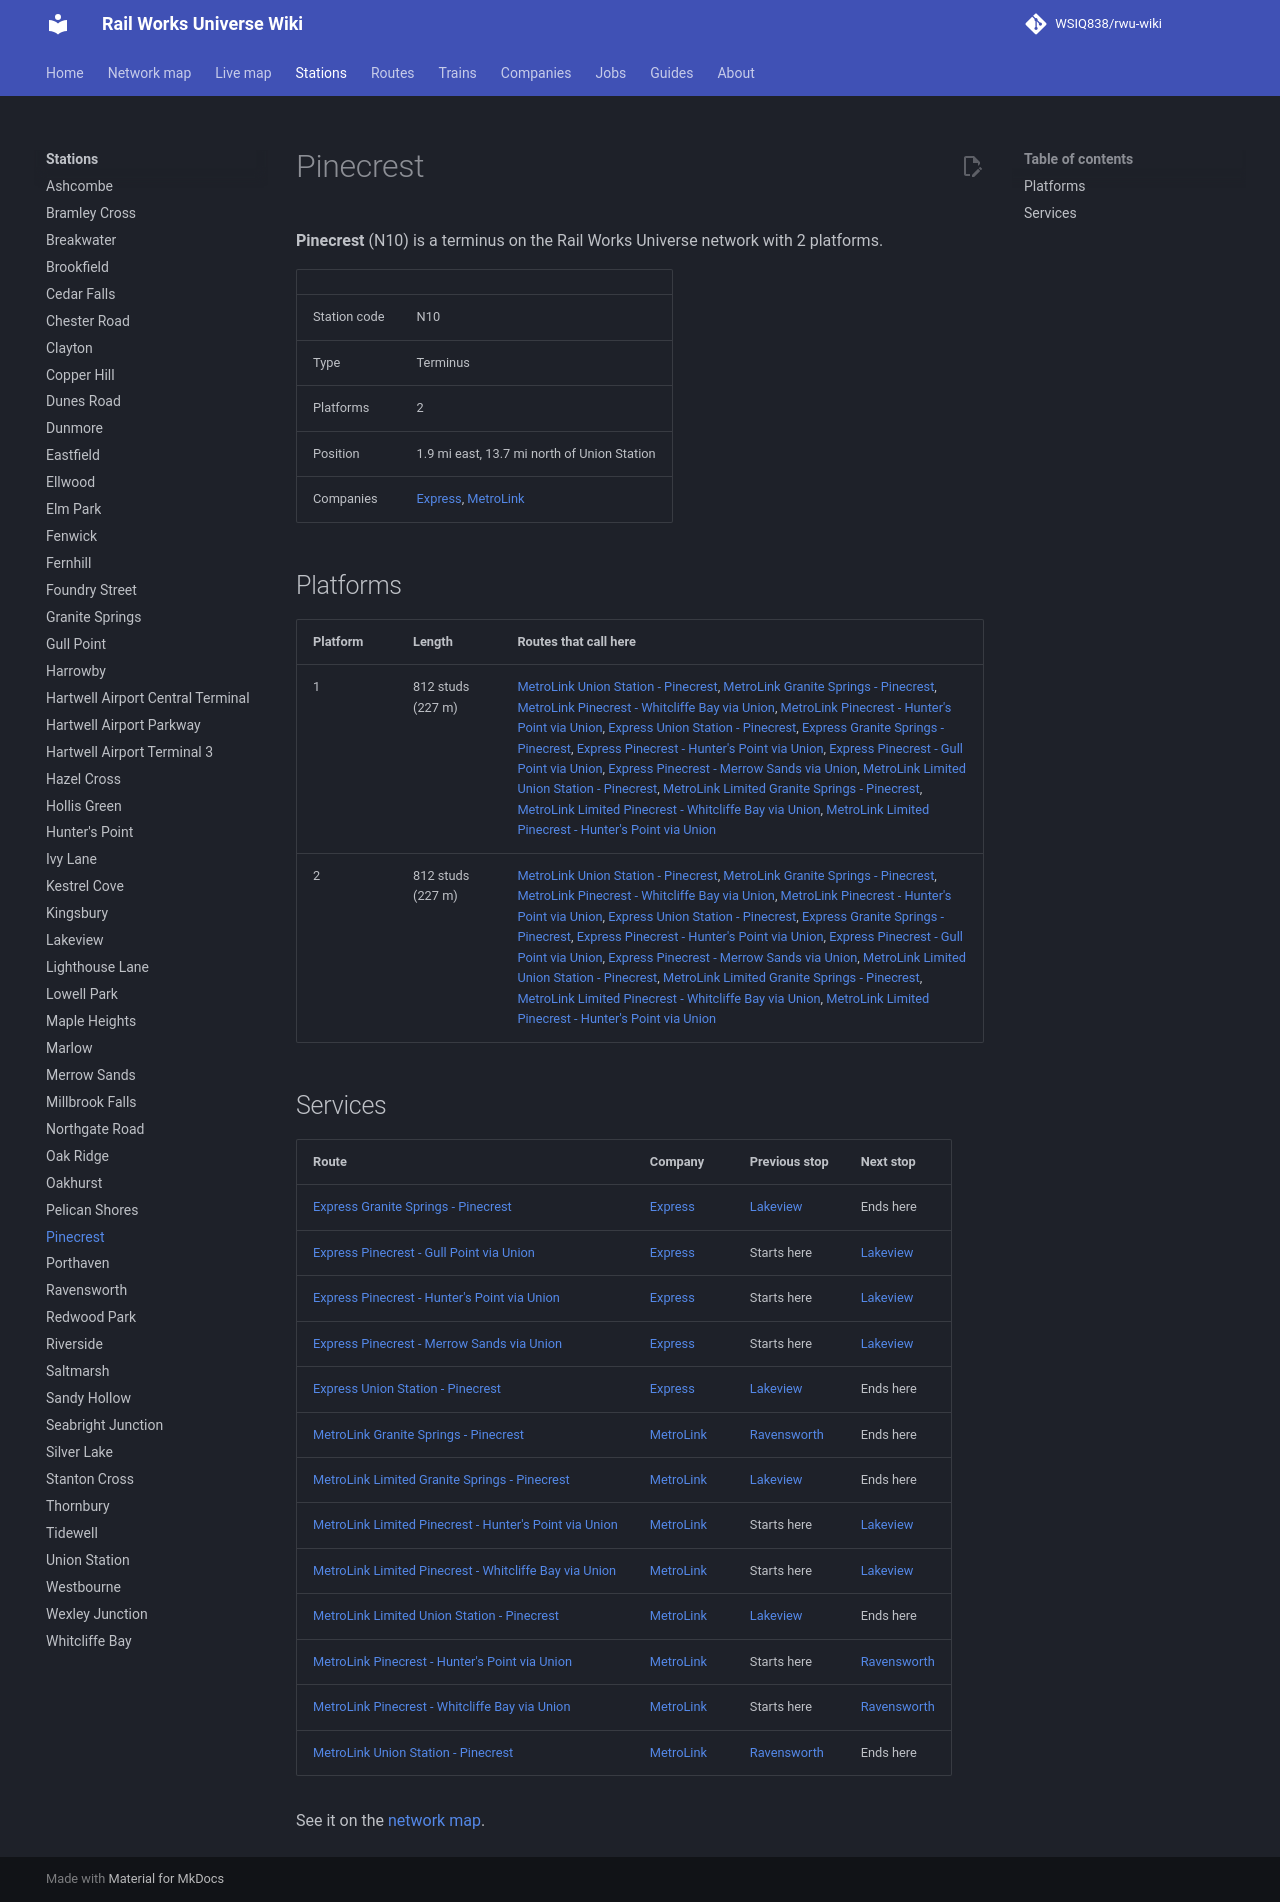

repository: WSIQ838/rwu-wiki · page: stations/pinecrest/index.html · generator: mkdocs

# Pinecrest

**Pinecrest** (N10) is a terminus on the Rail Works Universe network with 2 platforms.

| | |
|---|---|
| Station code | N10 |
| Type | Terminus |
| Platforms | 2 |
| Position | 1.9 mi east, 13.7 mi north of Union Station |
| Companies | [Express](../companies/express.md), [MetroLink](../companies/metrolink.md) |

## Platforms

| Platform | Length | Routes that call here |
|---|---|---|
| 1 | 812 studs (227 m) | [MetroLink Union Station - Pinecrest](../lines/ml-uns-n10.md), [MetroLink Granite Springs - Pinecrest](../lines/ml-w07-n10.md), [MetroLink Pinecrest - Whitcliffe Bay via Union](../lines/ml-n10-wcb.md), [MetroLink Pinecrest - Hunter's Point via Union](../lines/ml-n10-e07.md), [Express Union Station - Pinecrest](../lines/ex-uns-n10.md), [Express Granite Springs - Pinecrest](../lines/ex-w07-n10.md), [Express Pinecrest - Hunter's Point via Union](../lines/ex-n10-e07.md), [Express Pinecrest - Gull Point via Union](../lines/ex-n10-glp.md), [Express Pinecrest - Merrow Sands via Union](../lines/ex-n10-mrs.md), [MetroLink Limited Union Station - Pinecrest](../lines/ml-uns-n10-l.md), [MetroLink Limited Granite Springs - Pinecrest](../lines/ml-w07-n10-l.md), [MetroLink Limited Pinecrest - Whitcliffe Bay via Union](../lines/ml-n10-wcb-l.md), [MetroLink Limited Pinecrest - Hunter's Point via Union](../lines/ml-n10-e07-l.md) |
| 2 | 812 studs (227 m) | [MetroLink Union Station - Pinecrest](../lines/ml-uns-n10.md), [MetroLink Granite Springs - Pinecrest](../lines/ml-w07-n10.md), [MetroLink Pinecrest - Whitcliffe Bay via Union](../lines/ml-n10-wcb.md), [MetroLink Pinecrest - Hunter's Point via Union](../lines/ml-n10-e07.md), [Express Union Station - Pinecrest](../lines/ex-uns-n10.md), [Express Granite Springs - Pinecrest](../lines/ex-w07-n10.md), [Express Pinecrest - Hunter's Point via Union](../lines/ex-n10-e07.md), [Express Pinecrest - Gull Point via Union](../lines/ex-n10-glp.md), [Express Pinecrest - Merrow Sands via Union](../lines/ex-n10-mrs.md), [MetroLink Limited Union Station - Pinecrest](../lines/ml-uns-n10-l.md), [MetroLink Limited Granite Springs - Pinecrest](../lines/ml-w07-n10-l.md), [MetroLink Limited Pinecrest - Whitcliffe Bay via Union](../lines/ml-n10-wcb-l.md), [MetroLink Limited Pinecrest - Hunter's Point via Union](../lines/ml-n10-e07-l.md) |

## Services

| Route | Company | Previous stop | Next stop |
|---|---|---|---|
| [Express Granite Springs - Pinecrest](../lines/ex-w07-n10.md) | [Express](../companies/express.md) | [Lakeview](../stations/lakeview.md) | Ends here |
| [Express Pinecrest - Gull Point via Union](../lines/ex-n10-glp.md) | [Express](../companies/express.md) | Starts here | [Lakeview](../stations/lakeview.md) |
| [Express Pinecrest - Hunter's Point via Union](../lines/ex-n10-e07.md) | [Express](../companies/express.md) | Starts here | [Lakeview](../stations/lakeview.md) |
| [Express Pinecrest - Merrow Sands via Union](../lines/ex-n10-mrs.md) | [Express](../companies/express.md) | Starts here | [Lakeview](../stations/lakeview.md) |
| [Express Union Station - Pinecrest](../lines/ex-uns-n10.md) | [Express](../companies/express.md) | [Lakeview](../stations/lakeview.md) | Ends here |
| [MetroLink Granite Springs - Pinecrest](../lines/ml-w07-n10.md) | [MetroLink](../companies/metrolink.md) | [Ravensworth](../stations/ravensworth.md) | Ends here |
| [MetroLink Limited Granite Springs - Pinecrest](../lines/ml-w07-n10-l.md) | [MetroLink](../companies/metrolink.md) | [Lakeview](../stations/lakeview.md) | Ends here |
| [MetroLink Limited Pinecrest - Hunter's Point via Union](../lines/ml-n10-e07-l.md) | [MetroLink](../companies/metrolink.md) | Starts here | [Lakeview](../stations/lakeview.md) |
| [MetroLink Limited Pinecrest - Whitcliffe Bay via Union](../lines/ml-n10-wcb-l.md) | [MetroLink](../companies/metrolink.md) | Starts here | [Lakeview](../stations/lakeview.md) |
| [MetroLink Limited Union Station - Pinecrest](../lines/ml-uns-n10-l.md) | [MetroLink](../companies/metrolink.md) | [Lakeview](../stations/lakeview.md) | Ends here |
| [MetroLink Pinecrest - Hunter's Point via Union](../lines/ml-n10-e07.md) | [MetroLink](../companies/metrolink.md) | Starts here | [Ravensworth](../stations/ravensworth.md) |
| [MetroLink Pinecrest - Whitcliffe Bay via Union](../lines/ml-n10-wcb.md) | [MetroLink](../companies/metrolink.md) | Starts here | [Ravensworth](../stations/ravensworth.md) |
| [MetroLink Union Station - Pinecrest](../lines/ml-uns-n10.md) | [MetroLink](../companies/metrolink.md) | [Ravensworth](../stations/ravensworth.md) | Ends here |

See it on the [network map](../map.md#N10).
